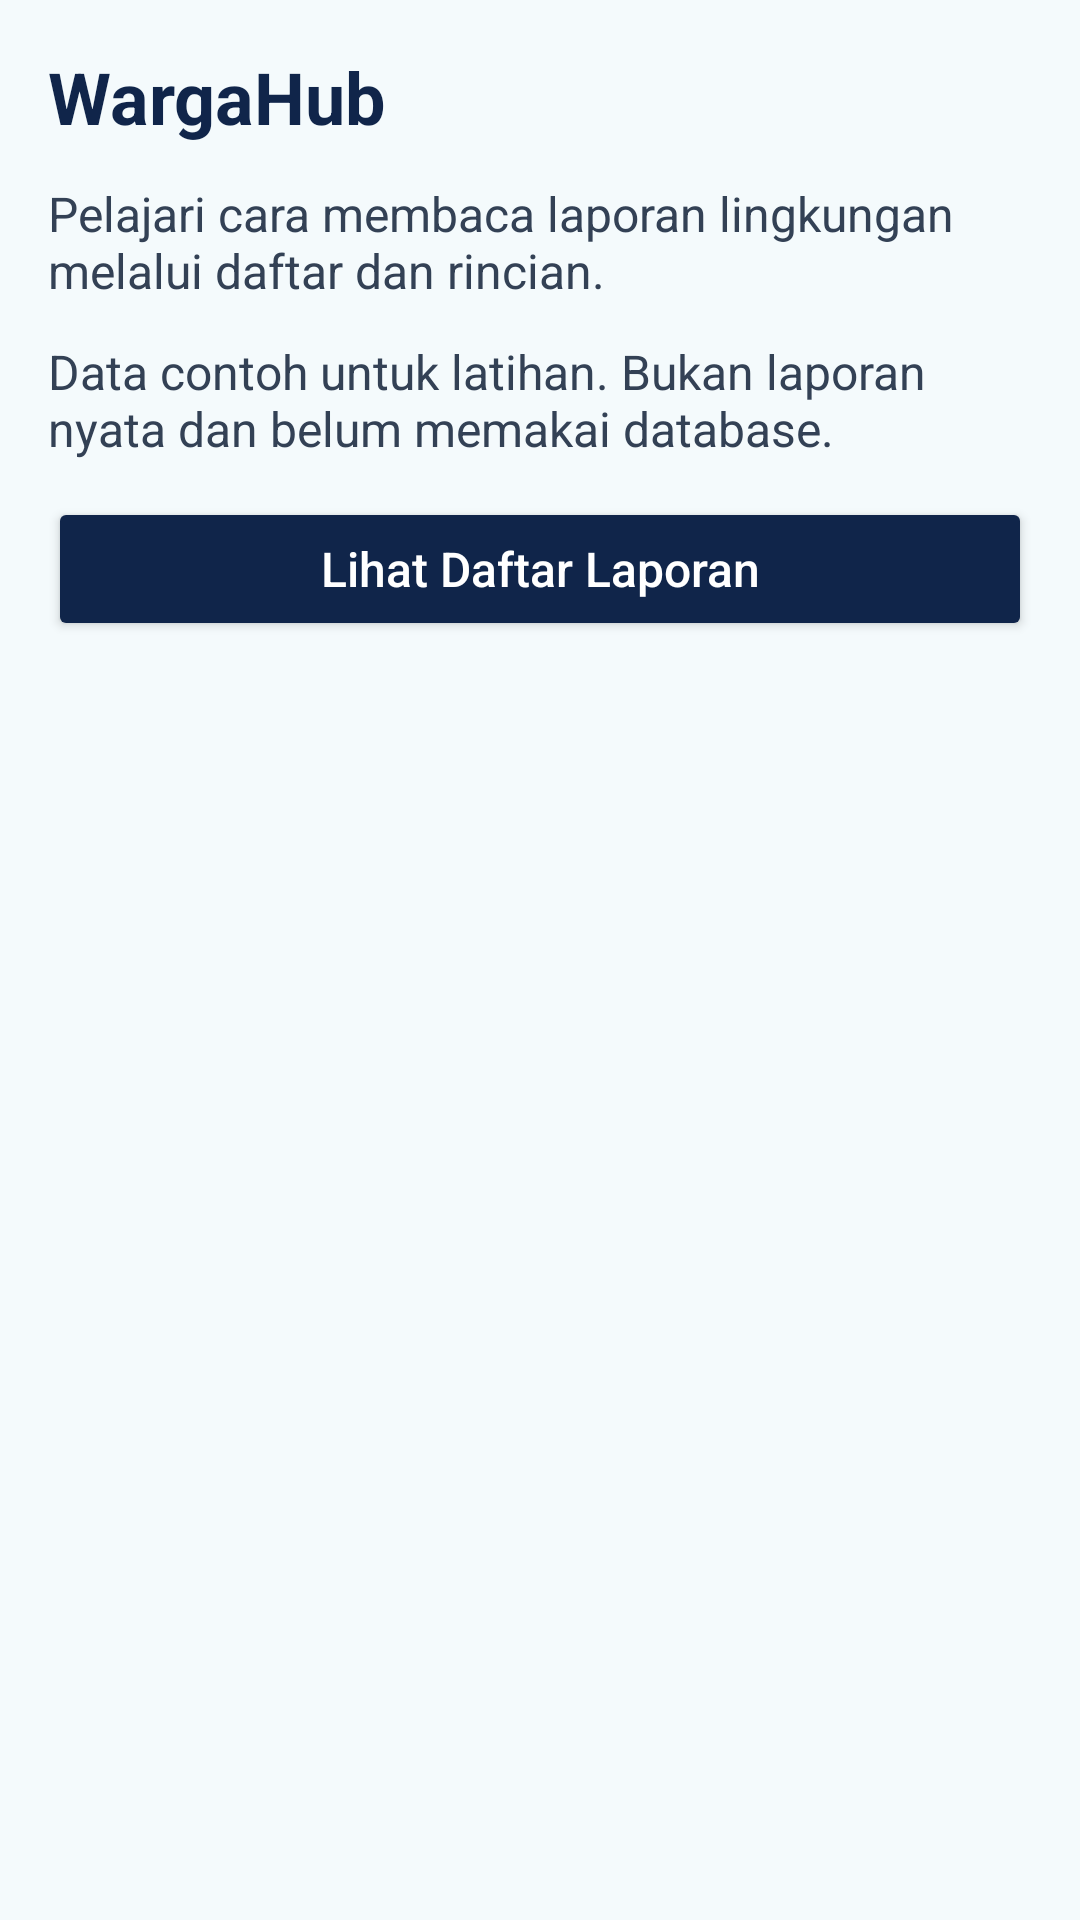

The Android layout XML behind this screen, and the referenced resources:
<!-- AndroidManifest.xml: application theme Theme.WargaHubP04 -->
<!-- res/layout/fragment_home.xml -->
<?xml version="1.0" encoding="utf-8"?>
<ScrollView xmlns:android="http://schemas.android.com/apk/res/android"
    android:layout_width="match_parent"
    android:layout_height="match_parent"
    android:fillViewport="true">
    <LinearLayout
        android:layout_width="match_parent"
        android:layout_height="wrap_content"
        android:orientation="vertical"
        android:padding="@dimen/page_padding">
        <TextView
            style="@style/Widget.WargaHubP04.Title"
            android:text="@string/home_title" />
        <TextView
            style="@style/Widget.WargaHubP04.Text"
            android:text="@string/home_intro" />
        <TextView
            style="@style/Widget.WargaHubP04.Text"
            android:text="@string/demo_note" />
        <Button
            android:id="@+id/btnLihatLaporan"
            style="@style/Widget.WargaHubP04.Button"
            android:text="@string/open_list" />
    </LinearLayout>
</ScrollView>
<!-- resources referenced by this layout -->
<resources>
  <dimen name="page_padding">16dp</dimen>
  <string name="demo_note">Data contoh untuk latihan. Bukan laporan nyata dan belum memakai database.</string>
  <string name="home_intro">Pelajari cara membaca laporan lingkungan melalui daftar dan rincian.</string>
  <string name="home_title">WargaHub</string>
  <string name="open_list">Lihat Daftar Laporan</string>
  <style name="Widget.WargaHubP04.Button" parent="Widget.AppCompat.Button">
          <item name="android:layout_width">match_parent</item>
          <item name="android:layout_height">wrap_content</item>
          <item name="android:minHeight">48dp</item>
          <item name="android:textAllCaps">false</item>
          <item name="android:textSize">16sp</item>
          <item name="android:textColor">@color/p04_white</item>
          <item name="backgroundTint">@color/p04_navy</item>
      </style>
  <style name="Widget.WargaHubP04.Text" parent="">
          <item name="android:layout_width">match_parent</item>
          <item name="android:layout_height">wrap_content</item>
          <item name="android:textSize">16sp</item>
          <item name="android:textColor">@color/p04_slate</item>
          <item name="android:layout_marginBottom">12dp</item>
      </style>
  <style name="Widget.WargaHubP04.Title" parent="Widget.WargaHubP04.Text">
          <item name="android:textSize">24sp</item>
          <item name="android:textStyle">bold</item>
          <item name="android:textColor">@color/p04_navy</item>
      </style>
  <style name="Theme.WargaHubP04" parent="Theme.AppCompat.Light.NoActionBar">
          <item name="colorPrimary">@color/p04_navy</item>
          <item name="colorPrimaryDark">@color/p04_navy</item>
          <item name="colorAccent">@color/p04_navy</item>
          <item name="android:windowLightStatusBar">true</item>
          <item name="android:windowBackground">@color/p04_page</item>
      </style>
  <color name="p04_white">#FFFFFF</color>
  <color name="p04_navy">#10254A</color>
  <color name="p04_slate">#334155</color>
  <color name="p04_page">#F4FAFC</color>
</resources>
